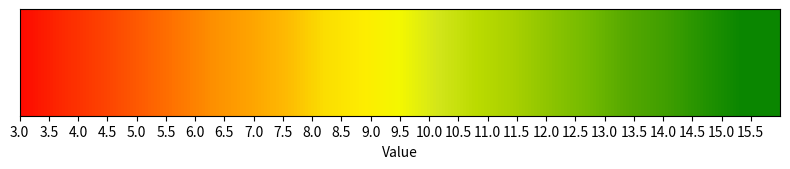

Reproduce this figure in Python.
import numpy as np
import matplotlib.pyplot as plt
from matplotlib.colors import LinearSegmentedColormap



rgb_anchors = np.array([
        [253, 11, 0],
        [253, 39, 0],
        [253, 63, 1],
        [254, 88, 2],
        [255, 115, 0],
        [253, 143, 1],
        [255, 163, 0],
        [254, 187, 3],
        [251, 222, 1],
        [254, 237, 1],
        [244, 248, 0],
        [211, 230, 26],
        [187, 219, 0],
        [169, 209, 0],
        [140, 196, 0],
        [114, 186, 0],
        [85, 168, 0],
        [64, 159, 0],
        [36, 147, 0],
        [10, 134, 0],
        [10, 134, 0],
], dtype=float)

colors = rgb_anchors / 255.0
cmap = LinearSegmentedColormap.from_list("my_bar", colors, N=256)

fig, ax = plt.subplots(figsize=(8, 1.8))

# 0~1 gradient
gradient = np.linspace(0, 1, 512).reshape(1, -1)

# 显示 colorbar
im = ax.imshow(gradient, aspect='auto', cmap=cmap, extent=[3,16, 0, 5])

ax.set_yticks([])

# 🔥 关键：刻度 6~8，步长 0.1
ticks = np.arange(3, 16, 0.5)
ax.set_xticks(ticks)

ax.set_xlabel("Value")

plt.tight_layout()
plt.show()
